Run: headless pygame with SDL's dummy video driver; simulated clock (each Clock.tick advances the game by its frame time, no real sleeping); random seed 0; keys injected as events and as key.get_pressed() state; no mouse input.
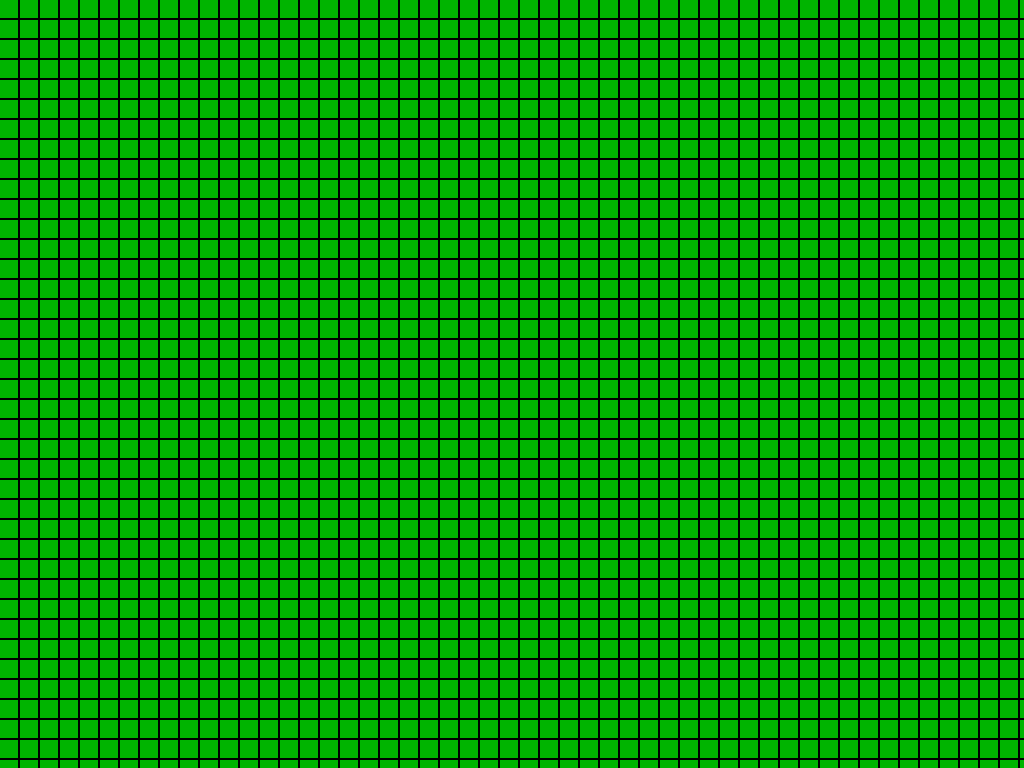
Frame 1 of 4 · flips 1–60 · no input
Frame 2 of 4 · flips 61–180 · tapped SPACE, RETURN · held RIGHT (→), D · screen unchanged from frame 1, image omitted
Frame 3 of 4 · flips 181–300 · held DOWN (↓), S · screen unchanged from frame 2, image omitted
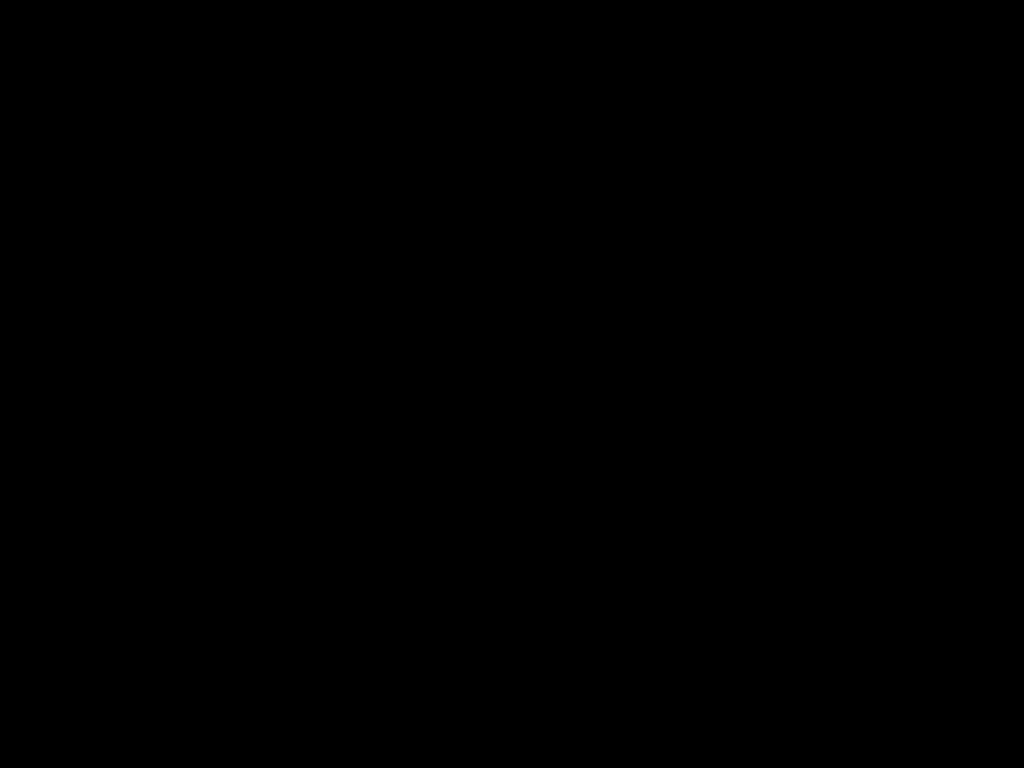
Frame 4 of 4 · flips 301–420 · held LEFT (←), A, UP (↑), W

The pygame program that drew these frames:

import pygame
import sys
import random
import copy
from random import randint
from pygame.locals import *
pygame.init()
#mainclock= pygame.time.Clock()
width = 1500  # 1920 = full 960
height = 900 # 1080 = full 540
tilesize = 20 # 10
tileborder = 2 # 1
window=pygame.display.set_mode((width,height,),FULLSCREEN,32)
#window=pygame.display.set_mode((width,height,),0,32)
#pygame.display.set_caption('Grasslands')
game = True

pygame.mouse.set_visible(0)
W=(255,255,255)
BL=(0,0,0)
GR=(20,20,20)
R=(255,0,0) # red = 255,0,0
G=(0,255,0) # green = 0,255,0
B=(0,0,255) # blue = 0,0,255
P=(100,100,100)

fire = []


i = 0
ii = 0
grid = []

while i < width/tilesize:
    row = []
    grid.append(row)
    i += 1
    
gridcolor = copy.deepcopy(grid)
gridobjects = copy.deepcopy(grid)




i=0
ii=0
while i < width/tilesize:
    grid[i].append(pygame.Rect(i*tilesize,ii*tilesize,tilesize-tileborder,tilesize-tileborder))
    gridcolor[i].append(BL)
    gridobjects[i].append("grass")
    # 0 = blue
    # 1 = red
    # 2 = black
    #
    ii += 1
    print(ii)
            
    if ii >= height/tilesize:
        ii = 0
        i += 1
        print(i)


        
while True:
    while game == True:
      
        window.fill (BL)
        for event in pygame.event.get():
            if event.type==QUIT:
                pygame.quit()
                sys.exit()
            if event.type== KEYDOWN:
                if event.key== ord('f'):
                    gridobjects[randint(1,(width/tilesize)-1)][randint(1,(height/tilesize)-1)] = "spark"
                    print("spark")
                  
                if event.key== ord('g'):
                    gridobjects[randint(1,(width/tilesize)-1)][randint(1,(height/tilesize)-1)] = "seed"
                    print("seed")
                    
                if event.key==ord('h'):
                    gridobjects[randint(1,(width/tilesize)-1)][randint(1,(height/tilesize)-1)] = "royal"
                    print("royal")
                    
                if event.key==ord('j'):
                    gridobjects[randint(1,(width/tilesize)-1)][randint(1,(height/tilesize)-1)] = "gold"
                    print("gold")
                    
                if event.key==ord('k'):
                    gridobjects[randint(1,(width/tilesize)-1)][randint(1,(height/tilesize)-1)] = "water"
                    print("water")
                    
                if event.key == ord('w'):
                    pygame.quit()
                    sys.exit()
               
                
            #if event.type==KEYUP:
                #if event.key== ord('s'):
                    #i = 0
        i = 0
        for list in grid:
            ii = 0
            for z in list:
                pygame.draw.rect(window,gridcolor[i][ii],z)
                ii+=1
            i+=1


        i=0
        for list in gridobjects:
            ii = 0
            for z in list:
                
                if z == "burnt":
                    gridcolor[i][ii] = BL
                    
                elif z == "royal":
                    gridcolor[i][ii] = [128,50,128]
                    gridobjects[i][ii] = "purple"

                elif z == "purple":
                    gridcolor[i][ii] = [128,0,128]
                    if i+1 < (width/tilesize) and ii+1 < (height/tilesize) and gridobjects[i+1][ii+1] == "burnt":
                        gridobjects[i+1][ii+1] = "royal"
                    if ii+1 < (height/tilesize) and i-1 > -1 and gridobjects[i-1][ii+1] == "burnt":
                        gridobjects[i-1][ii+1] = "royal"                       
                    if ii-1 > -1 and i+1 < (width/tilesize) and gridobjects[i+1][ii-1] == "burnt":
                        gridobjects[i+1][ii-1] = "royal"
                    if ii-1 > -1 and i-1 > -1 and gridobjects[i-1][ii-1] == "burnt":
                        gridobjects[i-1][ii-1] = "royal"

                elif z == "gold":
                    gridcolor[i][ii] = [255, 255, 0]
                    gridobjects[i][ii] = "yellow"

                elif z == "yellow":
                    gridcolor[i][ii] = [255, 215, 0]
                    if i+2 < (width/tilesize) and ii+2 < (height/tilesize) and gridobjects[i+2][ii+2] == "burnt":
                        gridobjects[i+2][ii+2] = "gold"
                    if ii+2 < (height/tilesize) and i-2 > -1 and gridobjects[i-2][ii+2] == "burnt":
                        gridobjects[i-2][ii+2] = "gold"                       
                    if ii-2 > -1 and i+2 < (width/tilesize) and gridobjects[i+2][ii-2] == "burnt":
                        gridobjects[i+2][ii-2] = "gold"
                    if ii-2 > -1 and i-2 > -1 and gridobjects[i-2][ii-2] == "burnt":
                        gridobjects[i-2][ii-2] = "gold"

                        
                elif z == "seed":
                    gridcolor[i][ii] = [50,255,50]
                    gridobjects[i][ii] = "short grass"
                elif z == "short grass":
                    gridcolor[i][ii] = [10,255,10]
                    gridobjects[i][ii] = "grass"
                elif z == "grass":
                    gridcolor[i][ii] = G
                    gridobjects[i][ii] = "tall grass"
                    
                elif z == "tall grass":
                    gridcolor[i][ii] = [0,180,0]
                    if i+1 < (width/tilesize) and (gridobjects[i+1][ii] == "burnt" or gridobjects[i+1][ii] == "purple" or gridobjects[i+1][ii] == "yellow"):
                        gridobjects[i+1][ii] = "seed"
                    if ii+1 < (height/tilesize) and (gridobjects[i][ii+1] == "burnt" or gridobjects[i][ii+1] == "purple" or gridobjects[i][ii+1] == "yellow"):
                        gridobjects[i][ii+1] = "seed"                       
                    if i-1 > -1 and (gridobjects[i-1][ii] == "burnt" or gridobjects[i-1][ii] == "purple" or gridobjects[i-1][ii] == "yellow"):
                        gridobjects[i-1][ii] = "seed"
                    if ii-1 > -1 and (gridobjects[i][ii-1] == "burnt" or gridobjects[i][ii-1] == "purple" or gridobjects[i][ii-1] == "yellow" ):
                        gridobjects[i][ii-1] = "seed"
                        
                elif z == "spark":
                    gridcolor[i][ii] = R
                    gridobjects[i][ii] = "fire"
                    
                elif z == "fire":
                    gridobjects[i][ii] = "burnt"
                    gridcolor[i][ii] = R
                    
                    if i+1 < (width/tilesize) and (gridobjects[i+1][ii] == "tall grass" or gridobjects[i+1][ii] == "purple" or gridobjects[i+1][ii] == "purple"):
                        gridobjects[i+1][ii] = "spark"
                    if ii+1 < (height/tilesize) and (gridobjects[i][ii+1] == "tall grass" or gridobjects[i][ii+1] == "purple" or gridobjects[i][ii+1] == "purple"):
                        gridobjects[i][ii+1] = "spark"                       
                    if i-1 > -1 and (gridobjects[i-1][ii] == "tall grass" or gridobjects[i-1][ii] == "purple" or gridobjects[i-1][ii] == "purple"):
                        gridobjects[i-1][ii] = "spark"
                    if ii-1 > -1 and (gridobjects[i][ii-1] == "tall grass" or gridobjects[i][ii-1] == "purple" or gridobjects[i][ii-1] == "purple"):
                        gridobjects[i][ii-1] = "spark"

                elif z == "water":
                    gridcolor[i][ii] = B
                    gridobjects[i][ii] = "blue"

                elif z == "blue":
                    gridobjects[i][ii] = "flood"
                    gridcolor[i][ii] = B
                    
                    if i+1 < (width/tilesize) and (gridobjects[i+1][ii] == "tall grass" or gridobjects[i+1][ii] == "purple" or gridobjects[i+1][ii] == "yellow"):
                        gridobjects[i+1][ii] = "water"
                    if ii+1 < (height/tilesize) and (gridobjects[i][ii+1] == "tall grass" or gridobjects[i][ii+1] == "purple" or gridobjects[i][ii+1] == "yellow"):
                        gridobjects[i][ii+1] = "water"                       
                    if i-1 > -1 and (gridobjects[i-1][ii] == "tall grass" or gridobjects[i-1][ii] == "purple" or gridobjects[i-1][ii] == "yellow"):
                        gridobjects[i-1][ii] = "water"
                    if ii-1 > -1 and (gridobjects[i][ii-1] == "tall grass" or gridobjects[i][ii-1] == "purple" or gridobjects[i][ii-1] == "yellow"):
                        gridobjects[i][ii-1] = "water"

                elif z == "flood":
                    gridcolor[i][ii] = B
                    gridobjects[i][ii] = "burnt"


                    
                ii+=1
            i+=1
        
        #mainclock.tick(80)###default = 80
        pygame.display.update()
       
